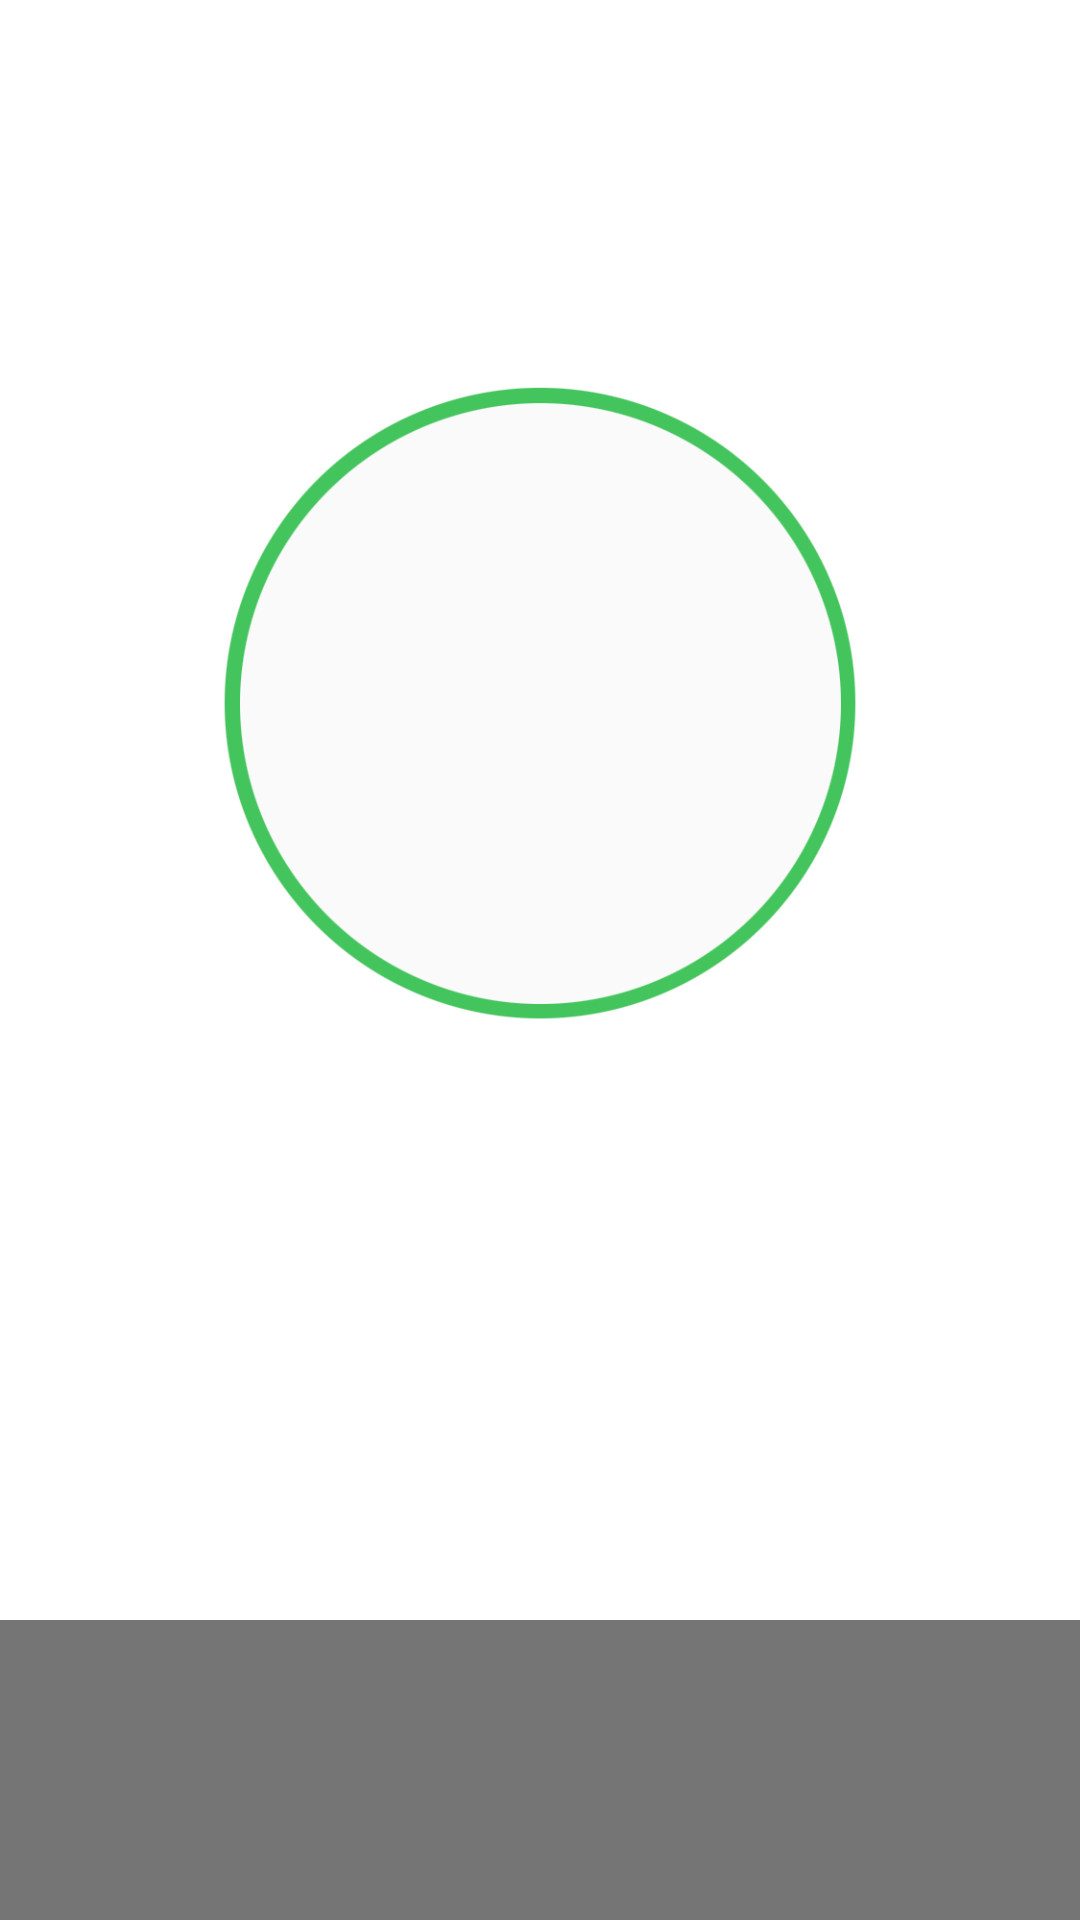

Produce the Android XML layout that renders to this screen, including the resource entries it uses.
<!-- AndroidManifest.xml: application theme AppTheme -->
<!-- res/layout/activity_face_main.xml -->
<?xml version="1.0" encoding="utf-8"?>
<RelativeLayout xmlns:android="http://schemas.android.com/apk/res/android"
    android:layout_width="match_parent"
    android:layout_height="match_parent">

    <SurfaceView
        android:id="@+id/cameraSV"
        android:layout_width="wrap_content"
        android:layout_height="wrap_content"
        android:visibility="visible" />

    <ImageView
        android:id="@+id/scan_line"
        android:layout_width="250dp"
        android:layout_height="94dp"
        android:layout_centerHorizontal="true"
        android:scaleType="centerCrop"
        android:src="@mipmap/icon_scan_line" />

    <ImageView

        android:layout_width="wrap_content"
        android:layout_height="wrap_content"
        android:scaleType="centerCrop"
        android:src="@mipmap/bg_frame_face" />

    <ImageView
        android:layout_centerHorizontal="true"
        android:layout_alignParentBottom="true"
        android:layout_width="match_parent"
        android:layout_height="100dp"
        android:gravity="bottom"
        android:background="@color/grey_600"
        />
    <ImageView
        android:id="@+id/test"
        android:layout_width="64dp"
        android:layout_height="64dp"
        android:layout_centerHorizontal="true"
        android:layout_marginBottom="15dp"
        android:layout_alignParentBottom="true"
        android:gravity="bottom"
        android:foreground="?android:attr/selectableItemBackground"
        android:src="@mipmap/icon_capture" />
</RelativeLayout>
<!-- resources referenced by this layout -->
<resources>
  <color name="grey_600">#757575</color>
  <!-- mipmap bg_frame_face: png bitmap (mipmap-xhdpi, 40405 bytes) -->
  <style name="AppTheme" parent="Theme.AppCompat.Light.DarkActionBar">
          
          <item name="colorPrimary">@color/color_8</item>
          <item name="colorPrimaryDark">@color/login_input_active</item>
          <item name="colorAccent">@color/theme</item>
      </style>
  <color name="color_8">#43CD80</color>
  <color name="login_input_active">#31b968</color>
  <color name="theme">#03A9F4</color>
</resources>
